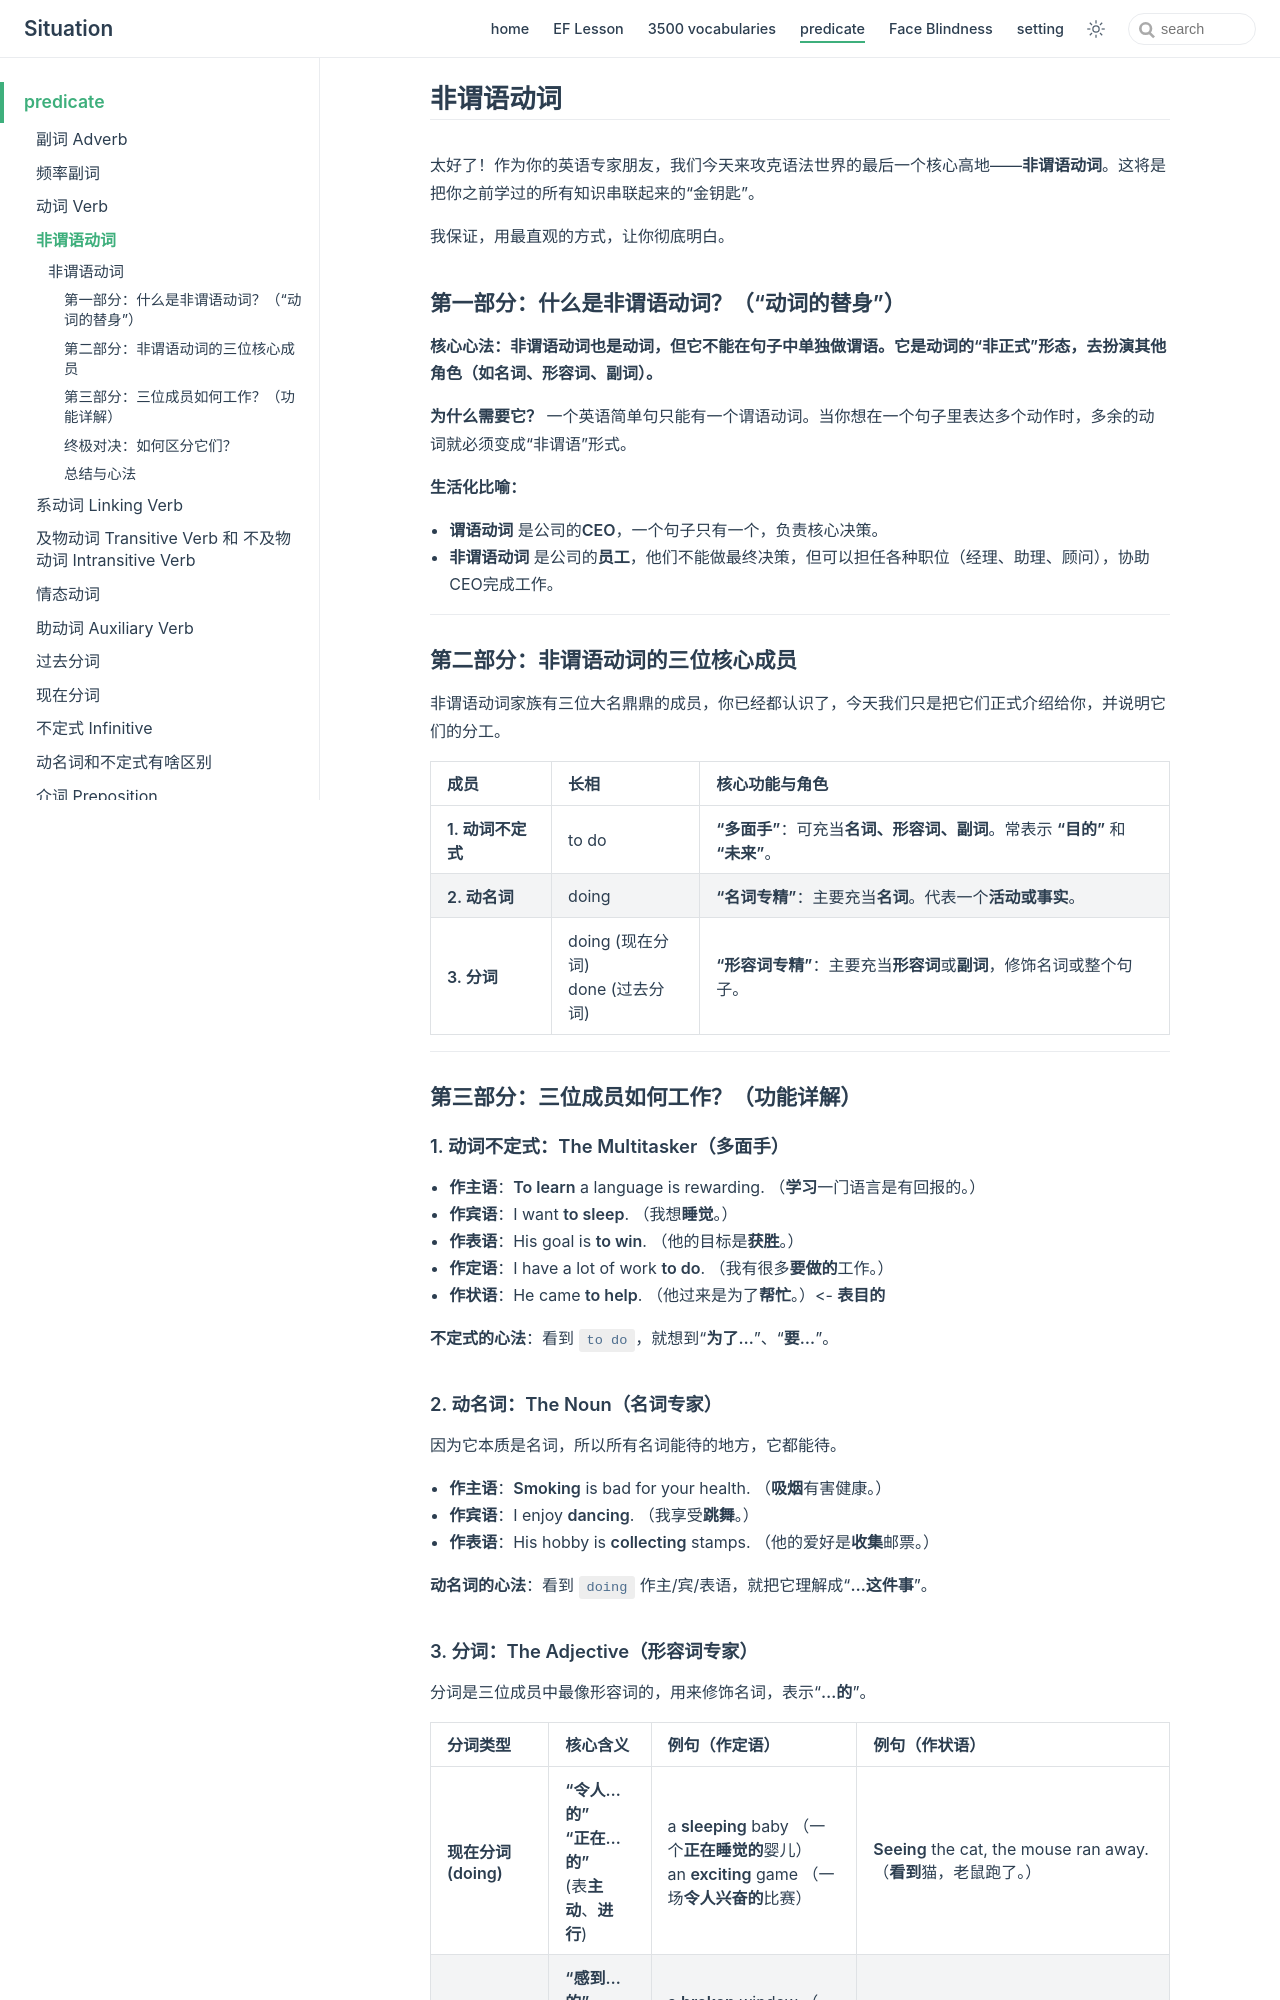

repository: zjl-coder/english · page: predicate/non_finite_verb/index.html · generator: jekyll

## 非谓语动词

太好了！作为你的英语专家朋友，我们今天来攻克语法世界的最后一个核心高地——**非谓语动词**。这将是把你之前学过的所有知识串联起来的“金钥匙”。

我保证，用最直观的方式，让你彻底明白。

### **第一部分：什么是非谓语动词？（“动词的替身”）**

**核心心法：非谓语动词也是动词，但它不能在句子中单独做谓语。它是动词的“非正式”形态，去扮演其他角色（如名词、形容词、副词）。**

**为什么需要它？** 一个英语简单句只能有一个谓语动词。当你想在一个句子里表达多个动作时，多余的动词就必须变成“非谓语”形式。

**生活化比喻：**
- **谓语动词** 是公司的**CEO**，一个句子只有一个，负责核心决策。
- **非谓语动词** 是公司的**员工**，他们不能做最终决策，但可以担任各种职位（经理、助理、顾问），协助CEO完成工作。

---

### **第二部分：非谓语动词的三位核心成员**

非谓语动词家族有三位大名鼎鼎的成员，你已经都认识了，今天我们只是把它们正式介绍给你，并说明它们的分工。

| 成员 | 长相 | 核心功能与角色 |
| :--- | :--- | :--- |
| **1. 动词不定式** | to do | **“多面手”**：可充当**名词、形容词、副词**。常表示 **“目的”** 和 **“未来”**。 |
| **2. 动名词** | doing | **“名词专精”**：主要充当**名词**。代表一个**活动或事实**。 |
| **3. 分词** | doing (现在分词) <br> done (过去分词) | **“形容词专精”**：主要充当**形容词**或**副词**，修饰名词或整个句子。 |

---

### **第三部分：三位成员如何工作？（功能详解）**

#### **1. 动词不定式：The Multitasker（多面手）**

- **作主语**：**To learn** a language is rewarding. （**学习**一门语言是有回报的。）
- **作宾语**：I want **to sleep**. （我想**睡觉**。）
- **作表语**：His goal is **to win**. （他的目标是**获胜**。）
- **作定语**：I have a lot of work **to do**. （我有很多**要做的**工作。）
- **作状语**：He came **to help**. （他过来是为了**帮忙**。）<- **表目的**

**不定式的心法**：看到 `to do`，就想到“**为了…**”、“**要…**”。

#### **2. 动名词：The Noun（名词专家）**

因为它本质是名词，所以所有名词能待的地方，它都能待。

- **作主语**：**Smoking** is bad for your health. （**吸烟**有害健康。）
- **作宾语**：I enjoy **dancing**. （我享受**跳舞**。）
- **作表语**：His hobby is **collecting** stamps. （他的爱好是**收集**邮票。）

**动名词的心法**：看到 `doing` 作主/宾/表语，就把它理解成“**…这件事**”。
